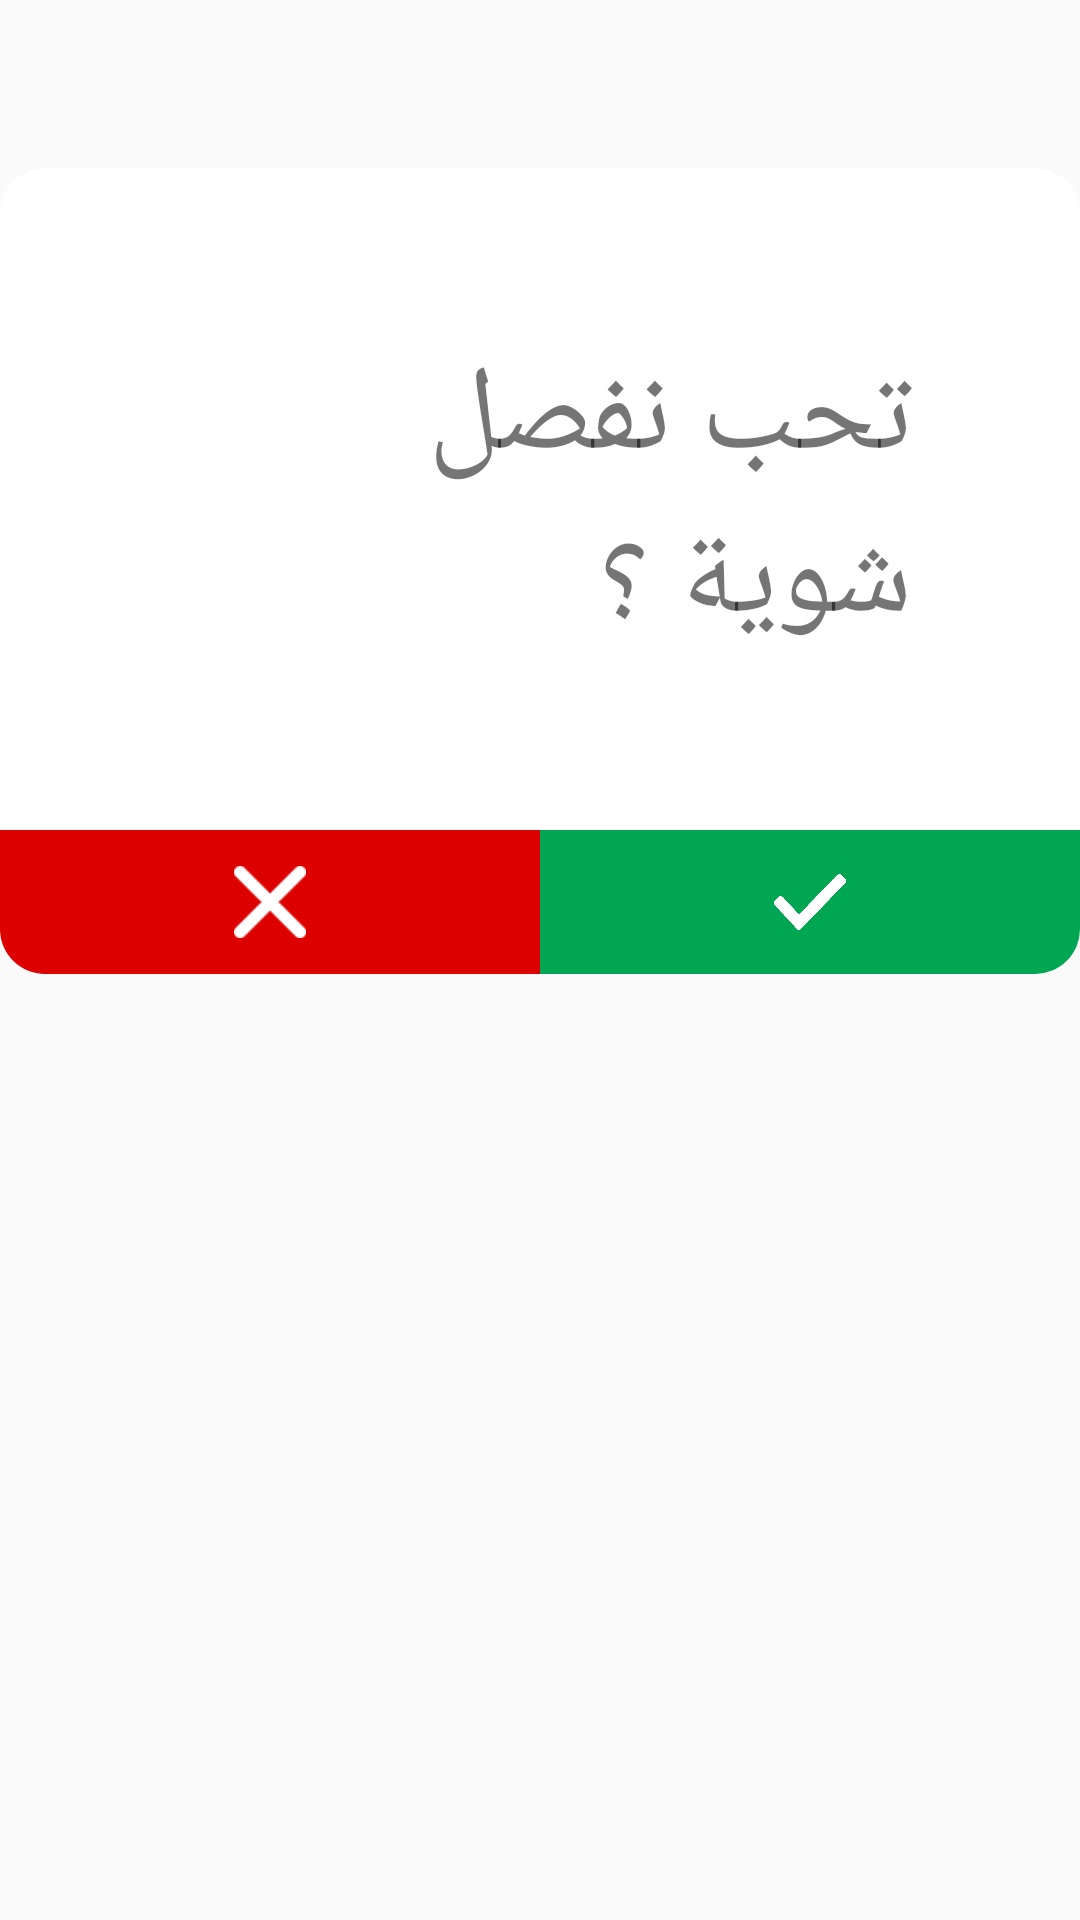

Reconstruct the res/layout file that produces this screen, plus the resources it refers to.
<!-- AndroidManifest.xml: application theme AppTheme -->
<!-- res/layout/angry_dialog.xml -->
<?xml version="1.0" encoding="utf-8"?>
<RelativeLayout xmlns:android="http://schemas.android.com/apk/res/android"
    android:orientation="vertical"
    android:layout_width="wrap_content"

    android:layout_height="match_parent"
    android:layout_gravity="center"
    android:background="@color/transparent"

    >

        <ImageView
            android:layout_width="96dp"
            android:layout_height="96dp"
            android:src="@drawable/idea"
            android:layout_alignParentTop="true"
            android:layout_centerHorizontal="true"
            android:id="@+id/image_idea"
            android:elevation="11dp"/>

<LinearLayout
    android:orientation="vertical"
    android:layout_width="wrap_content"
    android:layout_height="wrap_content"
    android:background="@drawable/rounded_dialog_white"
    android:layout_alignParentTop="true"
    android:layout_marginTop="56dp"


    >
<TextView
    android:layout_width="wrap_content"
    android:layout_height="wrap_content"
    android:text="تحب نفصل شوية ؟"

    android:layout_gravity="center"
    android:textSize="40sp"
    android:layout_margin="56dp"
    android:layout_marginBottom="16dp"
    />
    <LinearLayout
        android:layout_width="match_parent"
        android:layout_height="48dp"
        android:gravity="center"

        android:orientation="horizontal">
       <FrameLayout
           android:layout_width="match_parent"
           android:layout_height="match_parent"
           android:id="@+id/false_btn"
           android:layout_weight="1"
           android:background="@drawable/rounded_bottom_left_button">
           <ImageView
               android:layout_width="24dp"
               android:layout_height="24dp"
               android:background="@drawable/wrong"
               android:layout_gravity="center"
               />
       </FrameLayout>
        <FrameLayout
            android:layout_width="match_parent"
            android:layout_height="match_parent"
            android:id="@+id/true_btn"
            android:layout_weight="1"
            android:background="@drawable/rounded_bottom_right_button">
            <ImageView
                android:layout_gravity="center"
                android:layout_width="24dp"
                android:layout_height="24dp"
                android:background="@drawable/check"/>
        </FrameLayout>

    </LinearLayout>
</LinearLayout>
</RelativeLayout>
<!-- resources referenced by this layout -->
<resources>
  <color name="transparent">#00ffffff</color>
  <!-- drawable check: png bitmap (drawable, 2057 bytes) -->
  <!-- drawable rounded_bottom_left_button (drawable) -->
  <?xml version="1.0" encoding="UTF-8"?>
  <shape xmlns:android="http://schemas.android.com/apk/res/android"
      android:shape="rectangle">
      <solid android:color="@color/check_wrong_dialog" />
      <corners android:bottomLeftRadius="15dp"/>
  </shape>
  <!-- drawable rounded_bottom_right_button (drawable) -->
  <?xml version="1.0" encoding="UTF-8"?>
  <shape xmlns:android="http://schemas.android.com/apk/res/android"
      android:shape="rectangle">
      <solid android:color="@color/check_right_dialog" />
      <corners android:bottomRightRadius="15dp"/>
  </shape>
  <!-- drawable rounded_dialog_white (drawable) -->
  <?xml version="1.0" encoding="UTF-8"?>
  <shape xmlns:android="http://schemas.android.com/apk/res/android"
      android:shape="rectangle">
      <solid android:color="#FFFFFF" />
      <corners android:radius="15dp"/>
  </shape>
  <!-- drawable wrong: png bitmap (drawable, 3431 bytes) -->
  <style name="AppTheme" parent="Theme.AppCompat.Light.NoActionBar">
          <item name="android:windowNoTitle">true</item>
          <item name="android:windowFullscreen">true</item>
          <item name="android:windowEnableSplitTouch">false</item>
          <item name="android:splitMotionEvents">false</item>
      </style>
  <color name="check_wrong_dialog">#dd0000</color>
  <color name="check_right_dialog">#00a651</color>
</resources>
